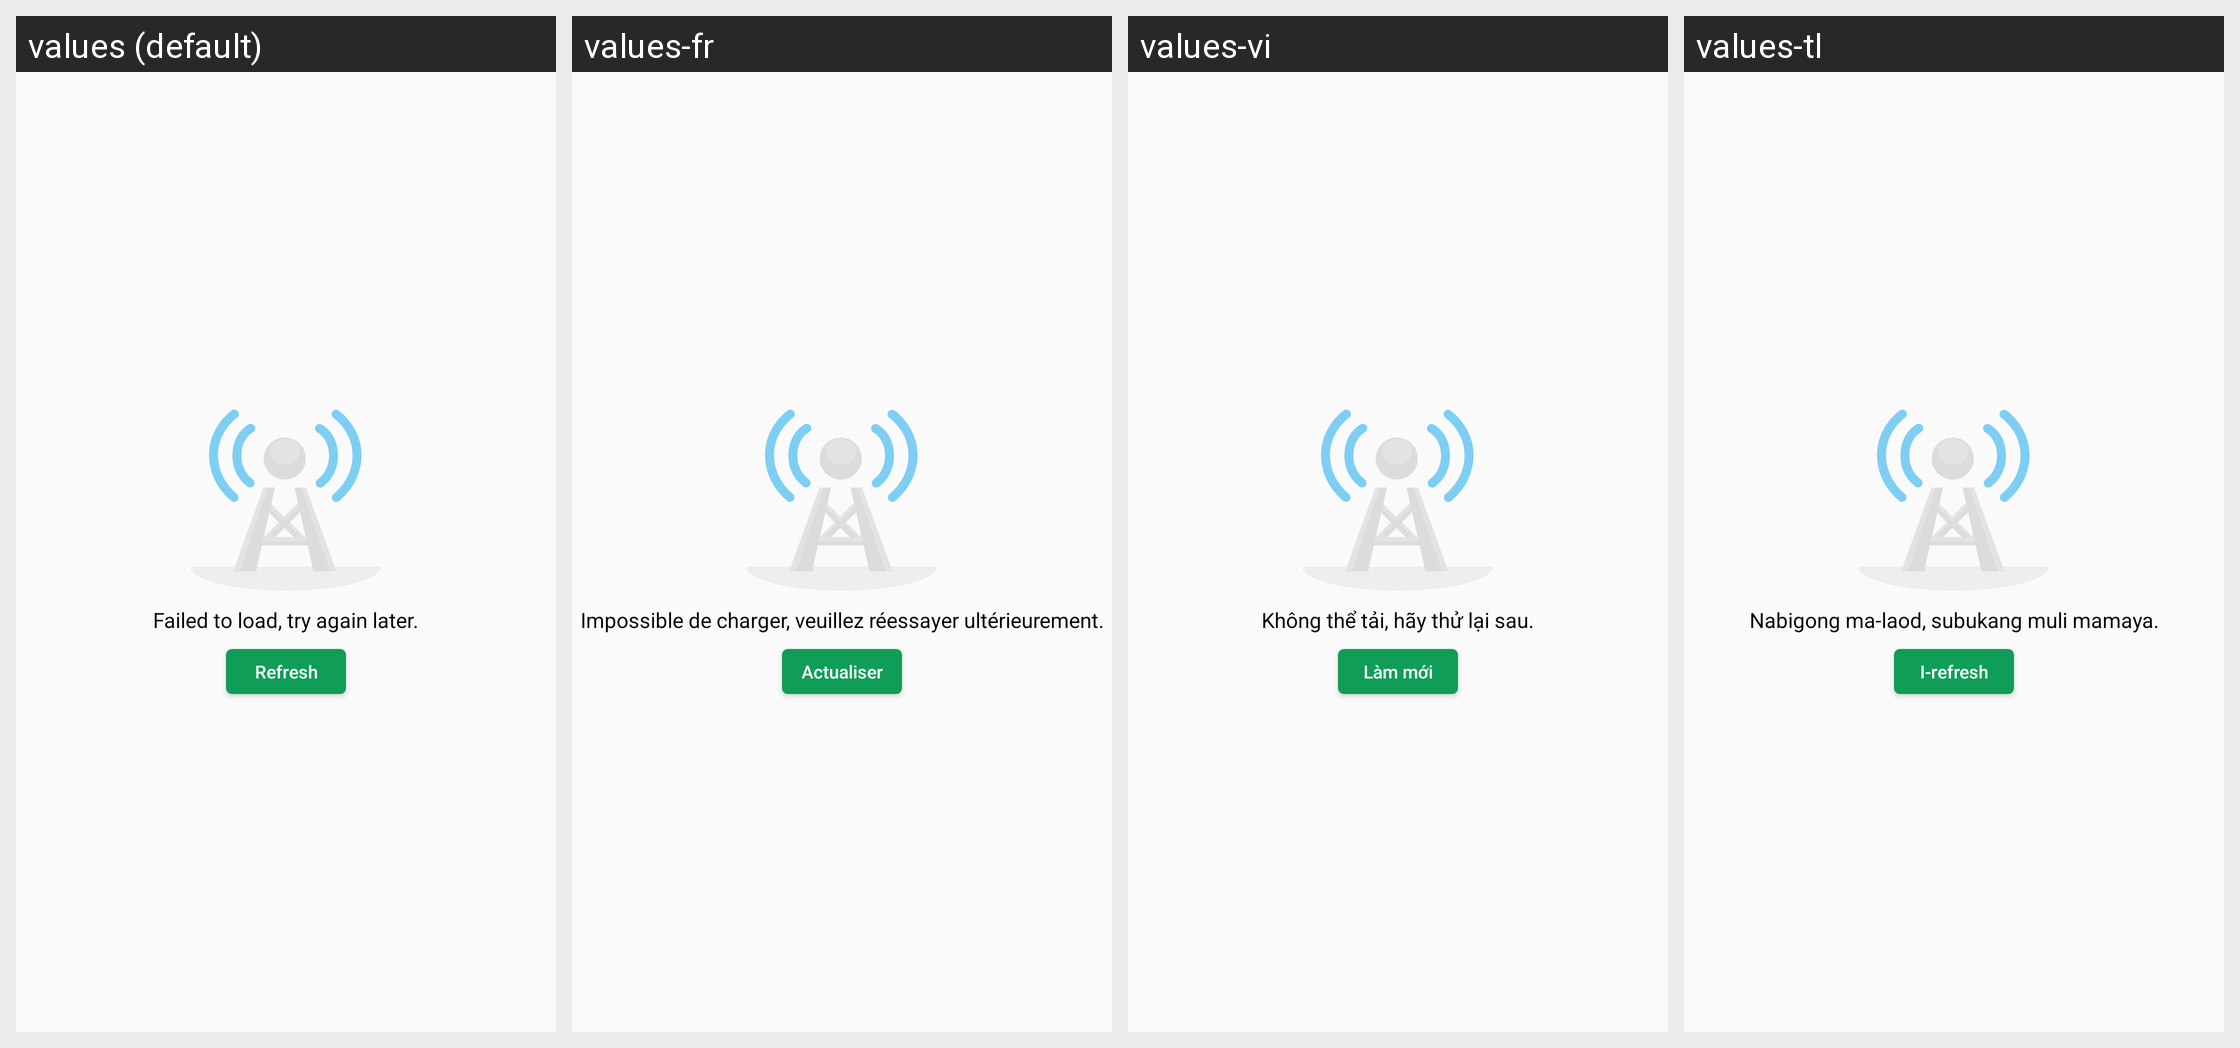

This grid shows one Android layout under several languages. Give, for every string resource on the screen, its name, the default text and each shown locale's text.
Android screen res/layout/appcenter_request_fail_layout.xml rendered under 4 locales, left to right: values (default), values-fr, values-vi, values-tl. Device: Nexus 5 (rendered at 1080×1920; each locale shown at half size, 540×960, under a caption strip naming it); theme AppTheme.
Other locales in the repository, not shown: values-am, values-ar, values-bn, values-es, values-es-rUS, values-fa, values-gu-rIN, values-hi, values-in, values-iw, values-kn-rIN, values-mr, values-ms, values-my, values-ne, values-om-rET, values-pa-rIN, values-pt, values-pt-rBR, values-ru-rRU, values-sw, values-ta-rIN, values-te-rIN, values-th, values-ti, values-ur, values-zh-rCN, values-zh-rTW.
Strings drawn on this screen, with the default value and each locale's value (text and hints the layout hard-codes, and strings that could not be matched under every locale, appear in the picture but are not listed):

appcenter_request_fail
  values: Failed to load, try again later.
  values-fr: Impossible de charger, veuillez réessayer ultérieurement.
  values-vi: Không thể tải, hãy thử lại sau.
  values-tl: Nabigong ma-laod, subukang muli mamaya.

appcenter_apps_update_refresh
  values: Refresh
  values-fr: Actualiser
  values-vi: Làm mới
  values-tl: I-refresh
